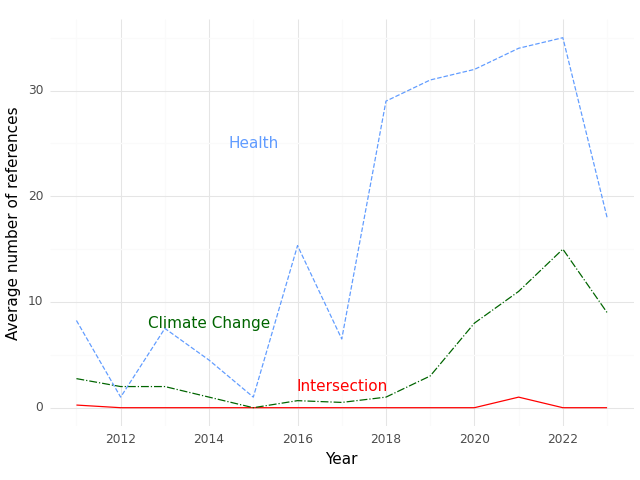

The file beside this chart, header and first rows:
, Year, intersection, health, climate
0, 2011, 0.25, 8.25, 2.75
1, 2012, 0.0, 1.0, 2.0
2, 2013, 0.0, 7.5, 2.0
3, 2014, 0.0, 4.5, 1.0
4, 2015, 0.0, 1.0, 0.0
5, 2016, 0.0, 15.33, 0.6667
6, 2017, 0.0, 6.5, 0.5
7, 2018, 0.0, 29.0, 1.0
8, 2019, 0.0, 31.0, 3.0
9, 2020, 0.0, 32.0, 8.0
10, 2021, 1.0, 34.0, 11.0
11, 2022, 0.0, 35.0, 15.0
12, 2023, 0.0, 18.0, 9.0
